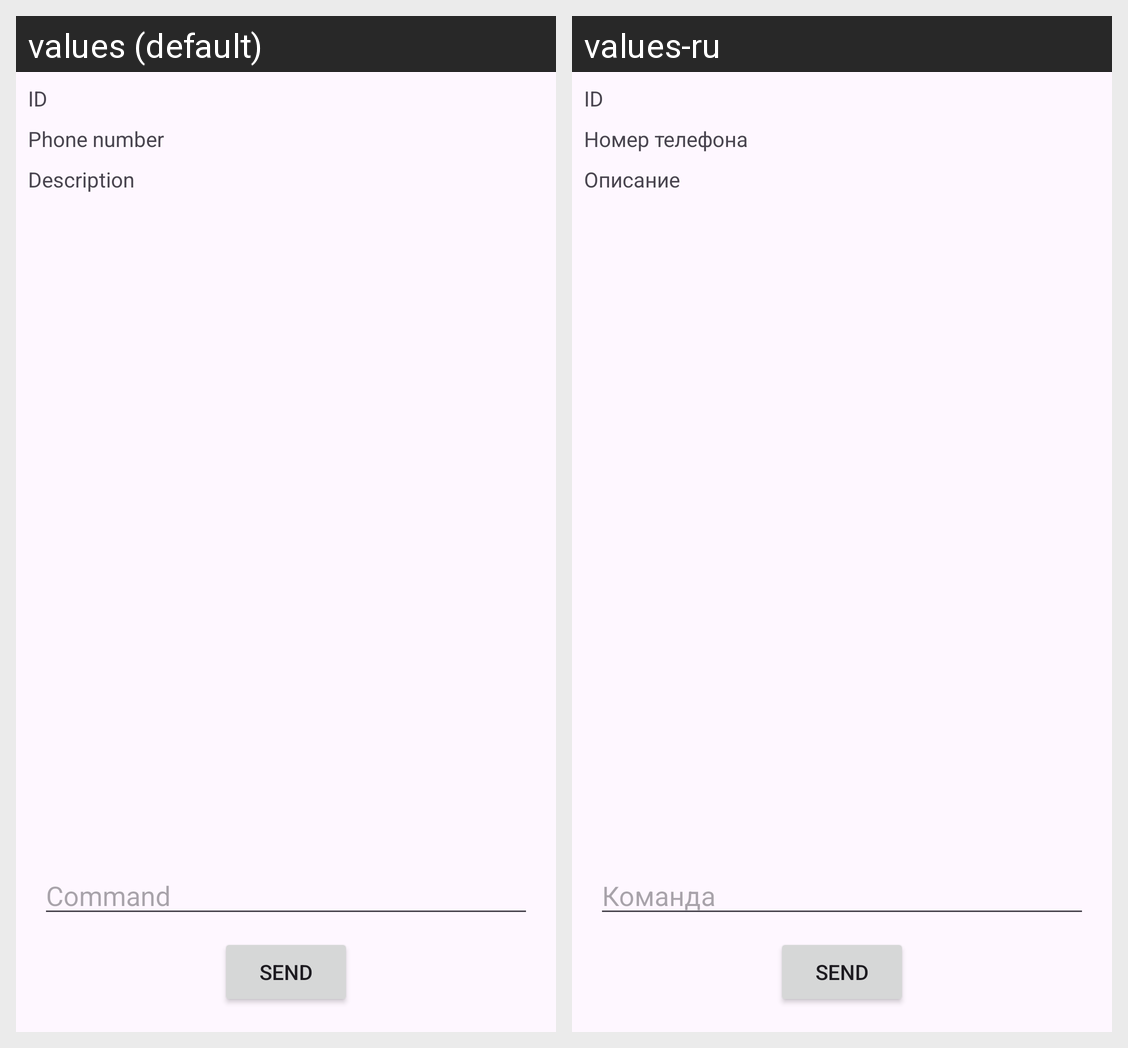

Here is an Android app screen in its default locale and in the app's own translations. Write out the translated-string differences for the strings that appear on this screen.
Android screen res/layout/activity_device.xml rendered under 2 locales, left to right: values (default), values-ru. Device: Nexus 5 (rendered at 1080×1920; each locale shown at half size, 540×960, under a caption strip naming it); theme Theme.SenderInMain.
Strings drawn on this screen, with the default value and each locale's value (text and hints the layout hard-codes, and strings that could not be matched under every locale, appear in the picture but are not listed):

id
  values: ID
  values-ru: ID  [not translated; the default value is used]

phone
  values: Phone number
  values-ru: Номер телефона

description
  values: Description
  values-ru: Описание

command
  values: Command
  values-ru: Команда
